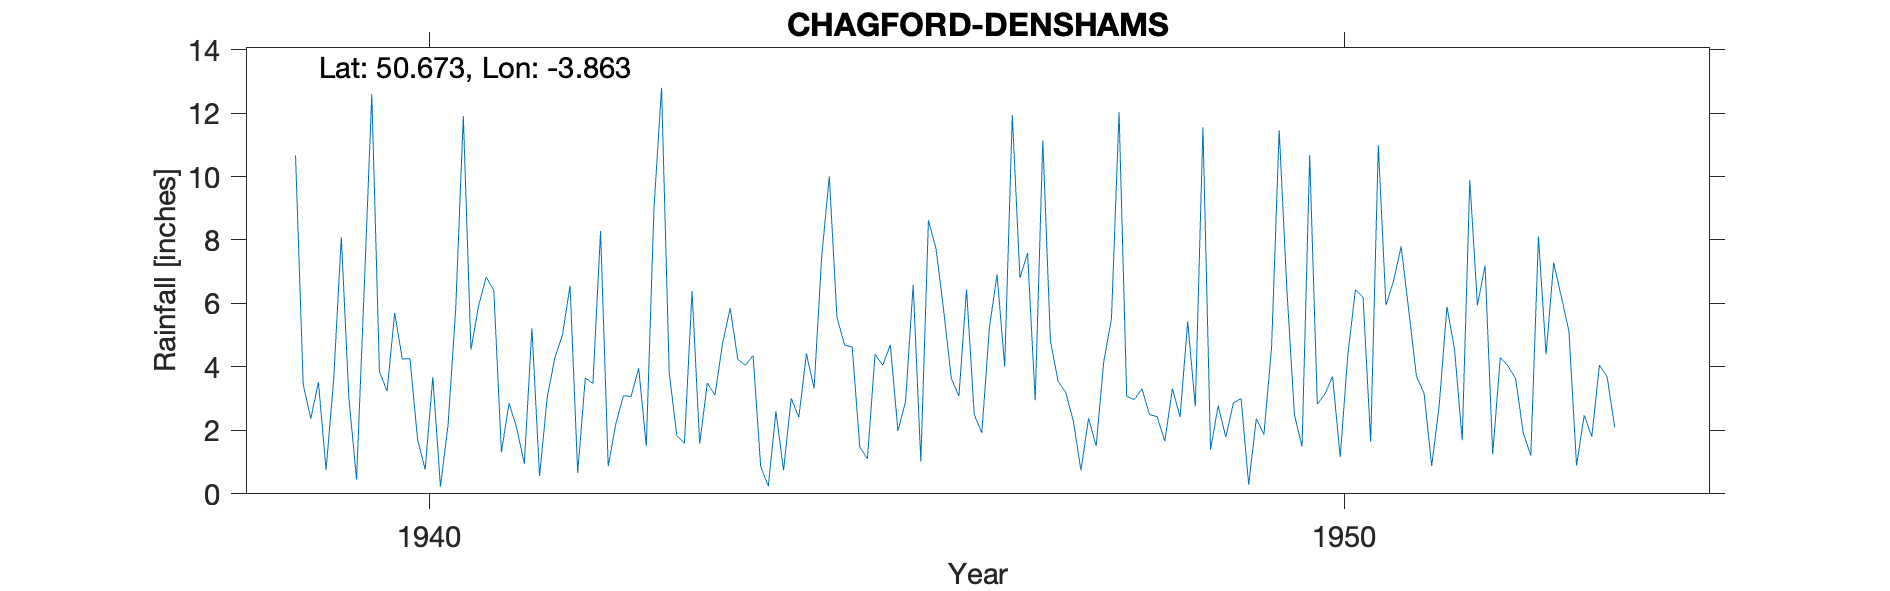

Data behind this chart, as committed beside it:
CHAGFORD-DENSHAMS, , , , , , , , , , , , , , , , , , , , , , , 
Grid ref, SX684875, Long, -3.863, Lat, 50.67, Elevation, 650, ft, , , , , , , , , , , , , , , 
Station no, 1754/5, , , , , , , , , , , , , , , , , , , , , , 
, 1931, 1932, 1933, 1934, 1935, 1936, 1937, 1938, 1939, 1940, 1941, 1942, 1943, 1944, 1945, 1946, 1947, 1948, 1949, 1950, 1951, 1952, 1953
January, , , , , , , , , 10.66, 3.23, 5.92, 6.56, 12.8, 4.36, 4.69, 7.72, 7.59, 12.03, 1.39, 1.49, 6.71, 7.2, 0.89
February, , , , , , , , , 3.45, 5.7, 6.83, 0.66, 3.83, 0.86, 4.63, 5.78, 2.95, 3.07, 2.78, 10.68, 7.8, 1.25, 2.48
March, , , , , , , , , 2.37, 4.25, 6.41, 3.65, 1.83, 0.24, 1.47, 3.64, 11.14, 2.97, 1.79, 2.82, 5.76, 4.3, 1.8
April, , , , , , , , , 3.52, 4.26, 1.31, 3.48, 1.59, 2.6, 1.1, 3.08, 4.82, 3.31, 2.87, 3.15, 3.71, 4.03, 4.06
May, , , , , , , , , 0.75, 1.72, 2.86, 8.28, 6.39, 0.74, 4.41, 6.44, 3.55, 2.5, 3, 3.7, 3.17, 3.64, 3.7
June, , , , , , , , , 3.61, 0.77, 2.08, 0.87, 1.58, 3.01, 4.05, 2.51, 3.2, 2.43, 0.29, 1.16, 0.88, 1.93, 2.1
July, , , , , , , , , 8.09, 3.68, 0.95, 2.2, 3.49, 2.41, 4.7, 1.92, 2.3, 1.66, 2.37, 4.37, 2.82, 1.2, 
August, , , , , , , , , 3, 0.23, 5.22, 3.09, 3.11, 4.42, 1.98, 5.24, 0.74, 3.32, 1.87, 6.44, 5.9, 8.11, 
September, , , , , , , , , 0.45, 2.17, 0.56, 3.07, 4.74, 3.32, 2.91, 6.91, 2.38, 2.42, 4.61, 6.2, 4.55, 4.4, 
October, , , , , , , , , 6.45, 5.81, 3.03, 3.96, 5.85, 7.47, 6.59, 4.01, 1.51, 5.43, 11.46, 1.64, 1.69, 7.28, 
November, , , , , , , , , 12.6, 11.91, 4.28, 1.51, 4.24, 10.01, 1.02, 11.94, 4.18, 2.75, 6.48, 10.99, 9.89, 6.22, 
December, , , , , , , , , 3.86, 4.54, 5, 8.98, 4.05, 5.57, 8.62, 6.8, 5.51, 11.55, 2.49, 5.94, 5.94, 5.12, 
Total, , , , , , , , , 58.81, 48.27, 44.45, 46.31, 53.5, 45.01, 46.17, 65.99, 49.87, 53.44, 41.4, 58.58, 58.82, 54.68, 
1953 Terminated Property sold, , , , , , , , , , , , , , , , , , , , , , , 
